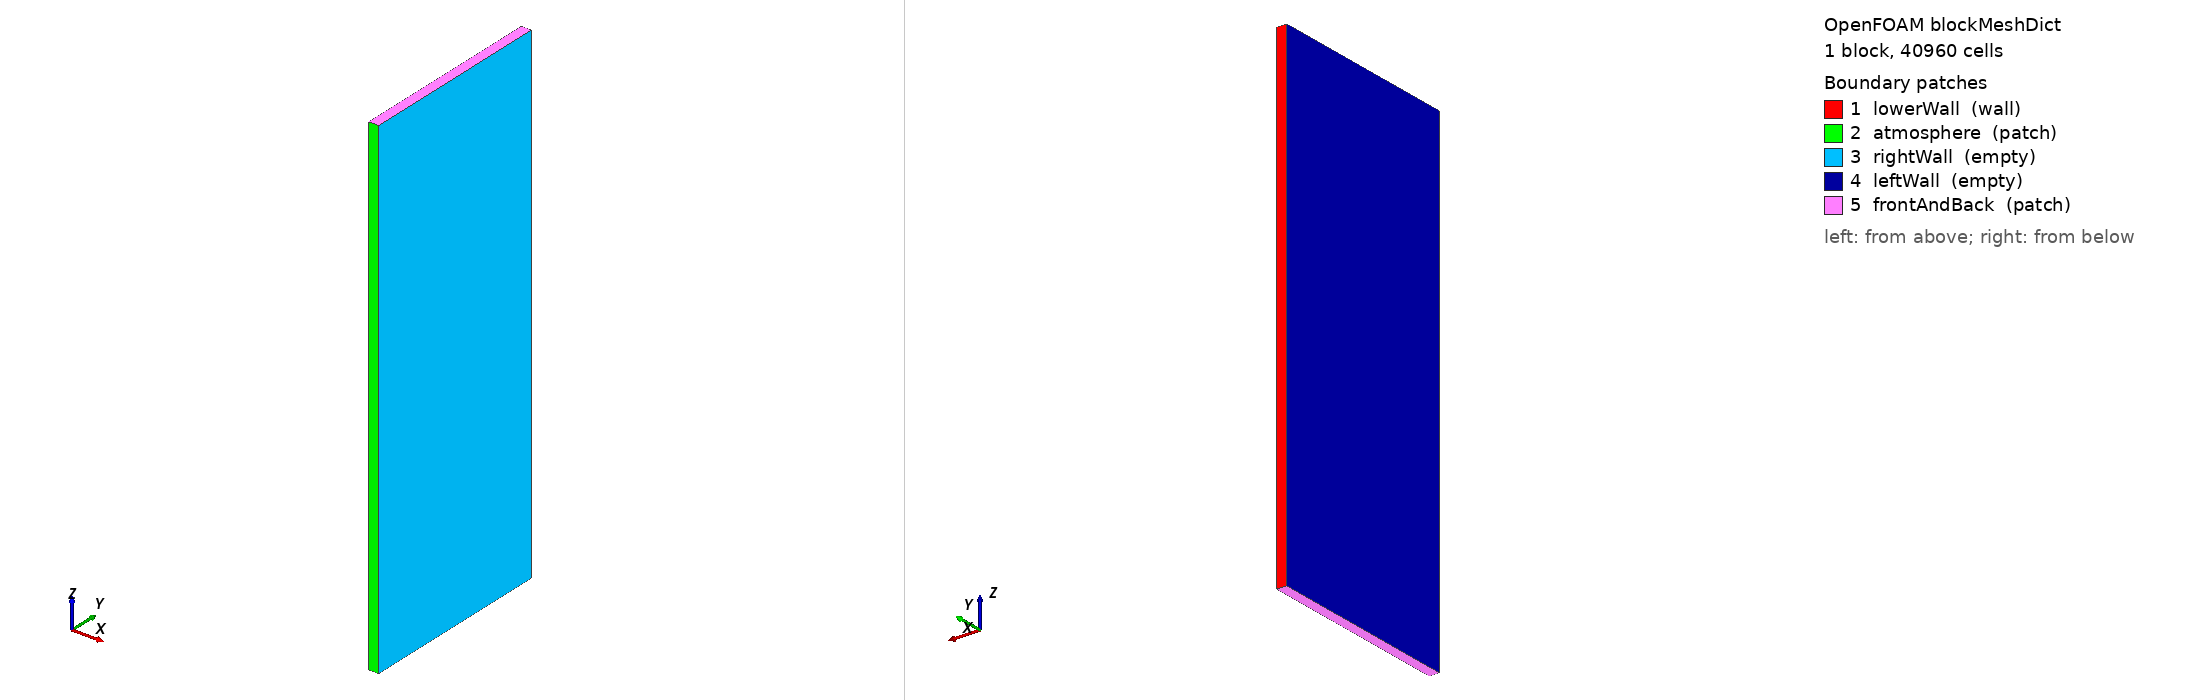

OpenFOAM case: the mesh blockMesh builds from blockMeshDict, 1 block(s), 40960 cells. Boundary patches (legend numbers): 1 lowerWall (wall), 2 atmosphere (patch), 3 rightWall (empty), 4 leftWall (empty), 5 frontAndBack (patch). Left view from above one corner, right view from below the opposite corner. Boundary conditions: 0 field file(s) under 0/; 0 of 5 drawn patches have an entry in a shipped field file.

=== system/blockMeshDict ===
/*--------------------------------*- C++ -*----------------------------------*\
| =========                 |                                                 |
| \\      /  F ield         | OpenFOAM: The Open Source CFD Toolbox           |
|  \\    /   O peration     | Version:  3.10                                 |
|   \\  /    A nd           | Web:      www.OpenFOAM.org                      |
|    \\/     M anipulation  |                                                 |
\*---------------------------------------------------------------------------*/
FoamFile
{
    version     2.0;
    format      ascii;
    class       dictionary;
    object      blockMeshDict;
}
// * * * * * * * * * * * * * * * * * * * * * * * * * * * * * * * * * * * * * //

convertToMeters 0.001;

vertices
(


    (-0.05 0 0)//0
    (0.05 0 0)//1
    (0.05 2 0)//2
    (-0.05 2 0)//3
    (-0.05 0 5)//4
    (0.05 0 5)//5
    (0.05 2 5)//6
    (-0.05 2 5)//7



);
blocks
(
    hex (0 1 2 3 4 5 6 7) (1 128 320) simpleGrading (1 1 1)		//REGION 1



);

edges
(
);

boundary
(

    lowerWall
    {
        type wall;
        faces
        (
            (3 7 6 2)

        );
    }

    atmosphere
    {
        type patch;
        faces
        (
            (1 5 4 0)
        );
    }
    rightWall
    {
        type empty;
        faces
        (
            (1 2 6 5)
	    
        );
    }
    leftWall
    {
        type empty;
        faces
        (
            (0 4 7 3)
        );
    }
    frontAndBack
    {
        type patch;
        faces
        (
            (0 3 2 1)
	    (5 6 7 4)
        );
    }
);

mergePatchPairs
(


);

// ************************************************************************* //


=== system/controlDict ===
/*--------------------------------*- C++ -*----------------------------------*\
| =========                 |                                                 |
| \\      /  F ield         | OpenFOAM: The Open Source CFD Toolbox           |
|  \\    /   O peration     | Version:  3.0.1                                 |
|   \\  /    A nd           | Web:      www.OpenFOAM.org                      |
|    \\/     M anipulation  |                                                 |
\*---------------------------------------------------------------------------*/
FoamFile
{
    version     2.0;
    format      ascii;
    class       dictionary;
    location    "system";
    object      controlDict;
}
// * * * * * * * * * * * * * * * * * * * * * * * * * * * * * * * * * * * * * //

application     Flint_multiphaseEulerFoamD;

startFrom       latestTime;

startTime       0;

stopAt          endTime;

endTime         0.1;

deltaT          1.0e-7;

writeControl    adjustableRunTime;

writeInterval   1e-07;

purgeWrite      0;

writeFormat     ascii;

writePrecision  10;

writeCompression uncompressed;

timeFormat      general;

timePrecision   10;

runTimeModifiable yes;

adjustTimeStep  yes;

maxCo           0.1;//0.1;
maxAlphaCo      0.1;

maxDeltaT       1.0e-7;


// ************************************************************************* //
